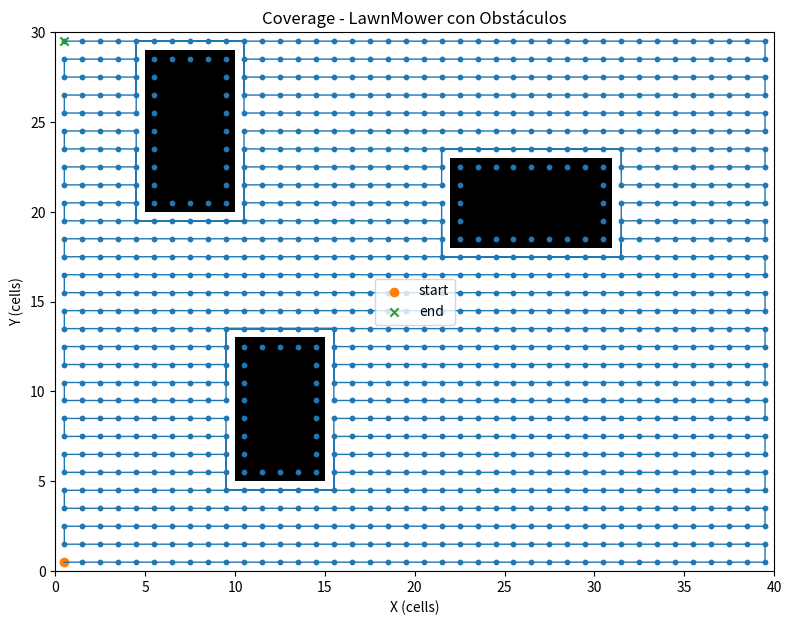

Source code (Python):
"""
coverage_lawnmower.py
Coverage Path Planning determinista (lawnmower) para 1 UAV en 2D con zonas prohibidas.
Genera y muestra la trayectoria, y puede guardar la ruta a CSV.
Uso: python coverage_lawnmower.py

Autor: José Antonio García Campanario
Fecha: 2025-10-31
"""

import numpy as np
import matplotlib.pyplot as plt
import heapq
import os
import csv

# --- Parámetros del escenario ---
GRID_W = 40  # celdas en X
GRID_H = 30  # celdas en Y
CELL_SIZE = 1.0  # metros por celda
ALTITUDE = 10.0  # altura de vuelo (no usada en la planificacion 2D)
SENSOR_RADIUS = 1.0  # radio de cobertura (en metros)

# Obstáculos: lista de rectángulos (x_min, y_min, x_max, y_max) en coordenadas de celdas
OBSTACLES = [
    (10, 5, 14, 12),
    (22, 18, 30, 22),
    (5, 20, 9, 28),
]

START = (0, 0)  # celda de inicio (x,y)
OUTPUT_DIR = 'output_lawnmower'


# --- Utilidades de grilla ---
def make_grid(w, h, obstacles):
    grid = np.zeros((h, w), dtype=np.uint8)  # 0 libre, 1 obstáculo
    for (xmin, ymin, xmax, ymax) in obstacles:
        xmin = max(0, int(xmin)); ymin = max(0, int(ymin))
        xmax = min(w-1, int(xmax)); ymax = min(h-1, int(ymax))
        grid[ymin:ymax+1, xmin:xmax+1] = 1
    return grid

# A* en grilla 4-conectada
def astar(grid, start, goal):
    h, w = grid.shape
    def h_cost(a, b):
        return abs(a[0]-b[0]) + abs(a[1]-b[1])
    open_set = []
    heapq.heappush(open_set, (0 + h_cost(start,goal), 0, start, None))
    came_from = {}
    gscore = {start: 0}
    while open_set:
        f, g, current, parent = heapq.heappop(open_set)
        if current in came_from:
            continue
        came_from[current] = parent
        if current == goal:
            # reconstruir ruta
            path = []
            cur = current
            while cur is not None:
                path.append(cur)
                cur = came_from[cur]
            return path[::-1]
        x,y = current
        for dx,dy in [(1,0),(-1,0),(0,1),(0,-1)]:
            nx, ny = x+dx, y+dy
            if 0 <= nx < w and 0 <= ny < h and grid[ny,nx] == 0:
                neighbor = (nx,ny)
                tentative_g = g + 1
                if neighbor in gscore and tentative_g >= gscore[neighbor]:
                    continue
                gscore[neighbor] = tentative_g
                heapq.heappush(open_set, (tentative_g + h_cost(neighbor,goal), tentative_g, neighbor, current))
    return None  # no path

# Genera patrón lawnmower por filas considerando obstáculos: intentamos barrer fila por fila y usar A* para sortear huecos
def lawnmower_with_obstacles(grid, start):
    h, w = grid.shape
    path = []
    # ordenar filas de abajo a arriba
    row_order = range(h)
    cur = start
    for ri in row_order:
        # decidir dirección en la fila
        if ri % 2 == 0:
            col_range = range(0, w)
        else:
            col_range = range(w-1, -1, -1)
        # construir lista de celdas objetivo en esta fila que no son obstáculo
        targets = [(c, ri) for c in col_range if grid[ri, c] == 0]
        for t in targets:
            # si ya estamos en el objetivo, aseguramos que esté en la ruta
            if cur == t:
                if not path or path[-1] != cur:
                    path.append(cur)
                continue
            # planear camino local con A*
            p = astar(grid, cur, t)
            if p is None:
                # si no hay camino directo (sección inaccesible), saltamos ese objetivo
                continue
            # añadir siempre los pasos del camino A* (evitar saltos visuales por
            # haber ignorado nodos previamente visitados). Evitamos duplicados
            # consecutivos comprobando el último elemento.
            for step in p[1:]:
                if not path or path[-1] != step:
                    path.append(step)
            cur = path[-1] if path else cur
    return path

def cells_covered_by_path(path, sensor_radius, cell_size):
    """Return set of covered cell coordinates.

    Now accepts grid bounds implicitly via GRID_W/GRID_H or the caller can
    pass a path that is within those bounds.
    """
    covered = set()
    if not path:
        return covered
    r_cells = int(np.ceil(sensor_radius / cell_size))
    for (x, y) in path:
        for dx in range(-r_cells, r_cells + 1):
            for dy in range(-r_cells, r_cells + 1):
                cx = x + dx; cy = y + dy
                if 0 <= cx < GRID_W and 0 <= cy < GRID_H:
                    # distancia euclidea
                    if np.hypot(dx * cell_size, dy * cell_size) <= sensor_radius + 1e-9:
                        covered.add((cx, cy))
    return covered

def save_path_csv(path, prefix='lawnmower'):
    os.makedirs(OUTPUT_DIR, exist_ok=True)
    fname = os.path.join(OUTPUT_DIR, f'{prefix}_path.csv')
    with open(fname, 'w', newline='') as f:
        writer = csv.writer(f)
        writer.writerow(['x_cell','y_cell','x_m','y_m'])
        if not path:
            print('Aviso: la ruta está vacía. Se guardó sólo el encabezado en', fname)
        for (x, y) in path:
            writer.writerow([x, y, x * CELL_SIZE + CELL_SIZE / 2.0, y * CELL_SIZE + CELL_SIZE / 2.0])
    print('Guardado:', fname)

def plot_grid_and_path(grid, path, covered_cells):
    fig, ax = plt.subplots(figsize=(10,7))
    ax.set_title('Coverage - LawnMower con Obstáculos')
    # dibujar obstaculos
    ax.imshow(grid, origin='lower', cmap='gray_r', extent=(0, GRID_W, 0, GRID_H))
    # cubrir celdas cubiertas
    cov_x = [c[0] + 0.5 for c in covered_cells]
    cov_y = [c[1] + 0.5 for c in covered_cells]
    if covered_cells:
        ax.scatter(cov_x, cov_y, s=10)
    # trayectoria
    if path:
        xs = [p[0] + 0.5 for p in path]
        ys = [p[1] + 0.5 for p in path]
        ax.plot(xs, ys, linewidth=1)
        ax.scatter(xs[0], ys[0], marker='o', label='start')
        ax.scatter(xs[-1], ys[-1], marker='x', label='end')
    else:
        ax.text(0.5 * GRID_W, 0.5 * GRID_H, 'No path generated', ha='center', va='center', color='red')
    ax.set_xlim(0, GRID_W)
    ax.set_ylim(0, GRID_H)
    ax.set_xlabel('X (cells)'); ax.set_ylabel('Y (cells)')
    ax.legend()
    plt.show()

def main():
    grid = make_grid(GRID_W, GRID_H, OBSTACLES)
    # si start es obstáculo, buscar nearest free
    sx, sy = START
    if grid[sy, sx] == 1:
        # buscar la celda libre más cercana por BFS
        from collections import deque
        q = deque()
        q.append((sx, sy))
        seen = set([(sx, sy)])
        found = None
        while q:
            x, y = q.popleft()
            for dx, dy in [(1,0),(-1,0),(0,1),(0,-1)]:
                nx, ny = x + dx, y + dy
                if 0 <= nx < GRID_W and 0 <= ny < GRID_H and (nx, ny) not in seen:
                    if grid[ny, nx] == 0:
                        found = (nx, ny)
                        q.clear()
                        break
                    seen.add((nx, ny))
                    q.append((nx, ny))
        if found is None:
            raise ValueError('No free start cell found; toda la grilla está ocupada')
        else:
            print(f'Inicio {START} estaba dentro de obstáculo; usando start cercano {found}')
            start = found
    else:
        start = START
    path = lawnmower_with_obstacles(grid, start)
    covered = cells_covered_by_path(path, SENSOR_RADIUS, CELL_SIZE)
    coverage_ratio = len(covered) / np.sum(grid==0)
    print(f'Celulas libres: {np.sum(grid==0)}, cubiertas (aprox): {len(covered)}, cobertura: {coverage_ratio*100:.2f}%')
    save_path_csv(path)
    plot_grid_and_path(grid, path, covered)

if __name__ == '__main__':
    main()
